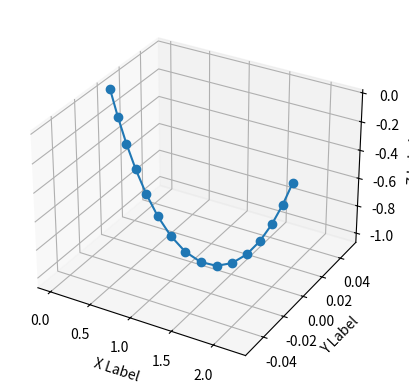

Here is the Python script that generated this plot:
#!/usr/bin/env python
from math import sinh

import matplotlib.pyplot as plt
import numpy as np
import scipy.optimize as opt


def catenary(x, C):
    y = (1.0 / C) * (np.cosh(C * x) - 1.0)
    return (y)


def ma_fonction(xC, L, DH, dxAB):
    y = xC * xC * (L * L - DH * DH) - 2.0 * (-1.0 + np.cosh(xC * dxAB))
    return (y)


def func(xC, L, DH, dxAB):
    return pow(L, 2) - pow(DH, 2) \
        - pow(2 * sinh(dxAB / (2 / xC)) / xC, 2)

def ma_derivee(xC, L, DH, dxAB):
    y = 2.0 * xC * (L * L - DH * DH) - 2.0 * dxAB * np.sinh(xC * dxAB)
    return (y)


def ma_double_derivee(xC, L, DH, dxAB):
    y = 2.0 * (L * L - DH * DH) - 2.0 * dxAB ** 2 * np.cosh(xC * dxAB)
    return (y)


def TraceDroiteVerticale(x1, y1, ma_couleur):
    tab_x = [x1, x1]
    tab_y = [0, y1]
    plt.plot(tab_x, tab_y, color=ma_couleur)


def TraceDroite(x1, x2, a, b, ma_couleur):
    tab_x = np.linspace(x1, x2, 100)
    tab_y = a * tab_x + b
    plt.plot(tab_x, tab_y, color=ma_couleur)


def TraceTangeante(x1, x2, derive_en_x1, y1, ma_couleur):
    a = derive_en_x1
    b = -derive_en_x1 * x1 + y1
    TraceDroite(x1, x2, a, b, ma_couleur)


def TraceFonction(xmax, ymax, L, DH, dxAB):
    print('Trace fonction')
    tab_x = np.linspace(0, xmax, 5000)
    tab_y = ma_fonction(tab_x, L, DH, dxAB)

    plt.figure()
    plt.plot(tab_x, tab_y, color='red')
    plt.ylim(-ymax, ymax)
    plt.grid()


def AfficherTexte(x, n):
    texte = 'x%s=%f' % (str(n), x)
    plt.text(x, 0, texte)


def NewtonsMethod(x, L, DH, dxAB, epsilon=0.000001):
    n = 0
    dif = 2 * epsilon
    while dif > epsilon:
        y = ma_fonction(x, L, DH, dxAB)
        y_prime = ma_derivee(x, L, DH, dxAB)
        xn = x - y / y_prime
        dif = abs(xn - x)

        # TraceDroiteVerticale(x, y, 'green')
        # TraceTangeante(x, xn, y_prime, y, 'green')
        x = xn
        n = n + 1

    return (x, n)


def NewtonsMethodForDeriv(x, L, DH, dxAB, epsilon=0.000001):
    n = 0
    dif = 2 * epsilon
    while dif > epsilon:
        y = ma_derivee(x, L, DH, dxAB)
        y_prime = ma_double_derivee(x, L, DH, dxAB)
        xn = x - y / y_prime
        dif = abs(xn - x)
        x = xn
        n = n + 1

    return (x, n)


def get_catenary_param(DH, dxAB, L):
    # Eq. of catenary : 	y = (1/C)*(cosh(C*x) - 1) with origin at lowest point
    # Newton to get the initial guess
    val = 1 / dxAB * (L ** 2 - DH ** 2) / (dxAB ** 2)
    # if val > 1:
    #     x_init = 2.0 * np.arccosh(1 / dxAB * (L ** 2 - DH ** 2) / (dxAB ** 2))
    # else:
    x_init = 2.0

    (x_deriv_zero, niter1) = NewtonsMethodForDeriv(x_init, L, DH, dxAB, eps)
    # print('x_deriv_zero = %f_gamma' % x_deriv_zero)
    x_init = 2.0 * x_deriv_zero

    # xmax = 2.0 * x_init
    # ymax = 1.5 * np.max([np.abs(ma_fonction(x_deriv_zero, L, DH, dxAB)), np.abs(ma_fonction(x_init, L, DH, dxAB))])
    # TraceFonction(xmax,ymax,L,DH,dxAB)

    # (C, niter2) = NewtonsMethod(x_init, L, DH, dxAB, eps)
    niter2 = 0
    C = opt.brentq(
        ma_fonction,
        -.1,
        100.,
        (L, DH, dxAB),
    )

    # [redacted]
    interd = L ** 2 - DH ** 2
    A_eq = -4.0 * (C ** 2) * interd
    B_eq = -4.0 * C * DH * (C * (interd) - 2 * DH) - 8.0 * (L ** 2) * C
    C_eq = (C * interd - 2.0 * DH) ** 2
    H = (-B_eq - np.sqrt(B_eq ** 2 - 4.0 * A_eq * C_eq)) / (2.0 * A_eq)
    # print('H=', H)
    D = 1.0 / C * np.arccosh(C * H + 1.0)
    # return parameter of catenary and nb of iterations
    return C, D, H, niter1 + niter2


# get coord. points of markers along the cable
# inputs : coord. of 1st extremety point A, coord. of 2nd extremity point B, length L of cable, distance d between markers along the cable
# outputs : array of coord of marker points, and number of marker points, 1st and 2nd exty points included.
# N.B.: assumption => the z coordinate is vertical, parallel to gravitation field.
def  get_coor_marker_points_ideal_catenary(xA, yA, zA, xB, yB, zB, L, d, d0=0., nmax=None):
    dxAB = np.sqrt((xB - xA) ** 2 + (yB - yA) ** 2)
    DH = zB - zA
    # get parameter of catenary cable
    C, D, H, n = get_catenary_param(DH, dxAB, L)
    # get total number of points
    nbpts = 2 if d0 != 0. else 1
    l = d0
    while l < L:  # to prevent missing point from numerical error
        nbpts += 1
        l += d
    if nmax is not None and nbpts > nmax: nbpts = nmax
    tabcoord = np.zeros((nbpts, 3))
    # curvilinear abscissae
    s = 0.
    for i in range(nbpts - 1):
        # get x,z coord of points in catenary frame, centered at 1st point
        inter = C * s - np.sinh(C * D)
        x = 1.0 / C * np.arcsinh(inter) + D
        z = 1.0 / C * (np.sqrt(1.0 + inter ** 2) - 1.0) - H
        tabcoord[i][0] = xA + x * (xB - xA) / dxAB
        tabcoord[i][1] = yA + x * (yB - yA) / dxAB
        tabcoord[i][2] = zA + z
        s += d0 if i == 0 and d0 != 0. else d

    tabcoord[nbpts - 1] = np.array([xB, yB, zB])

    return tabcoord, C


eps = 0.001
if __name__ == "__main__":
    # -----------------------------------------------------------------------------
    # Programme principal
    # -----------------------------------------------------------------------------

    # x     = float(input("Quelle est la valeur de depart ? : "))

    # parameters to define the catenary
    # cable length
    L = 3.0
    print('Linput =', L)
    # height of catenary with respect to first point A
    fracH_L = 0.35
    H = fracH_L * L
    print('Hinput =', H)
    # DH, differnece of height between attachments points
    fracDH_L = 0.1
    dH = -fracDH_L * L
    print('DHinput =', dH)

    # checks:
    if (H + dH < 0):
        print('H+DH<0, exiting')
        exit()
    if (L < np.abs(dH) or L < (2 * H + dH)):
        print('L<max(|DH|,2H+DH), exiting')
        exit()

    # catenary coefficient
    C = 2 * (2 * H + dH + 2 * L * np.sqrt(H * (H + dH) / (L ** 2 - dH ** 2))) / (L ** 2 - (2 * H + dH) ** 2)

    # coord. of extremity points A and B
    D = 1 / C * np.arccosh(C * H + 1)
    DD = 1 / C * np.arccosh(C * (H + dH) + 1) - D

    xA = -D
    xB = D + DD
    yA = H
    yB = H + dH
    dH = yB - yA
    dxAB = xB - xA
    # print('dxAB=%f_gamma, DH=%f_gamma' %(dxAB,DH))
    # print('L**2-DH**2 = %f_gamma' %(L**2-DH**2))
    # print('1/dxAB*(L**2-DH**2)/(dxAB**2) = %f_gamma' %(1/dxAB*(L**2-DH**2)/(dxAB**2)))

    # OBJECTIVE: determine C with inputs L, DH, and dxAB, which is to be used with coordinates of motion tracking system.
    C_, D, H, n = get_catenary_param(dH, dxAB, L)

    # display results
    print('C=%f n=%d (C input = %f)' % (C_, n, C))
    print('checking:')
    print('ma_fonction(x,L,DH,dxAB) = %f_gamma', ma_fonction(C_, L, dH, dxAB))
    print('ma_fonction(C,L,DH,dxAB) = %f_gamma', ma_fonction(C, L, dH, dxAB))

    # to be done:
    # extract coordinates of all points in initial coord frame, given coord of 2 extremity points, assuming z is vertical
    # inputs: 3D coordinates of 2 extremity points of catenary, length of catenary, and distance between markers
    # outputs: array of 3D coordinates of all points of catenary, separated by d cm.

    xA = 0.0
    yA = 0.0
    zA = 0.0
    xB = xA + dxAB
    yB = 0.0
    zB = dH
    d = 0.2

    #############################################
    tab, n = get_coor_marker_points_ideal_catenary(xA, yA, zA, xB, yB, zB, L, d)
    print(n)
    #############################################

    # check with print and display
    print(tab)
    fig = plt.figure()
    ax = plt.axes(projection='3d')
    xs = tab[:, 0]
    ys = tab[:, 1]
    zs = tab[:, 2]
    ax.plot3D(xs, ys, zs, marker='o')

    ax.set_xlabel('X Label')
    ax.set_ylabel('Y Label')
    ax.set_zlabel('Z Label')

    # check distances...
    nb = np.size(xs)
    ux = xs[nb - 1] - xs[0]
    uy = ys[nb - 1] - ys[0]
    lg_vec = np.sqrt(ux ** 2 + uy ** 2)
    ux = ux / lg_vec
    uy = uy / lg_vec

    # check distances between markers
    for i in range(nb - 1):
        print(np.sqrt((xs[i + 1] - xs[i]) ** 2 + (zs[i + 1] - zs[i]) ** 2))
        # get distance between markers for check
        x_u = ux * (xs[i] - xs[0]) + uy * (ys[i] - ys[0])
        x_u_plus = ux * (xs[i + 1] - xs[0]) + uy * (ys[i + 1] - ys[0])
        dm = 1.0 / C * (np.sinh(C * (x_u_plus - D)) - np.sinh(C * (x_u - D)))
        print('dist=', dm)

    plt.show()
